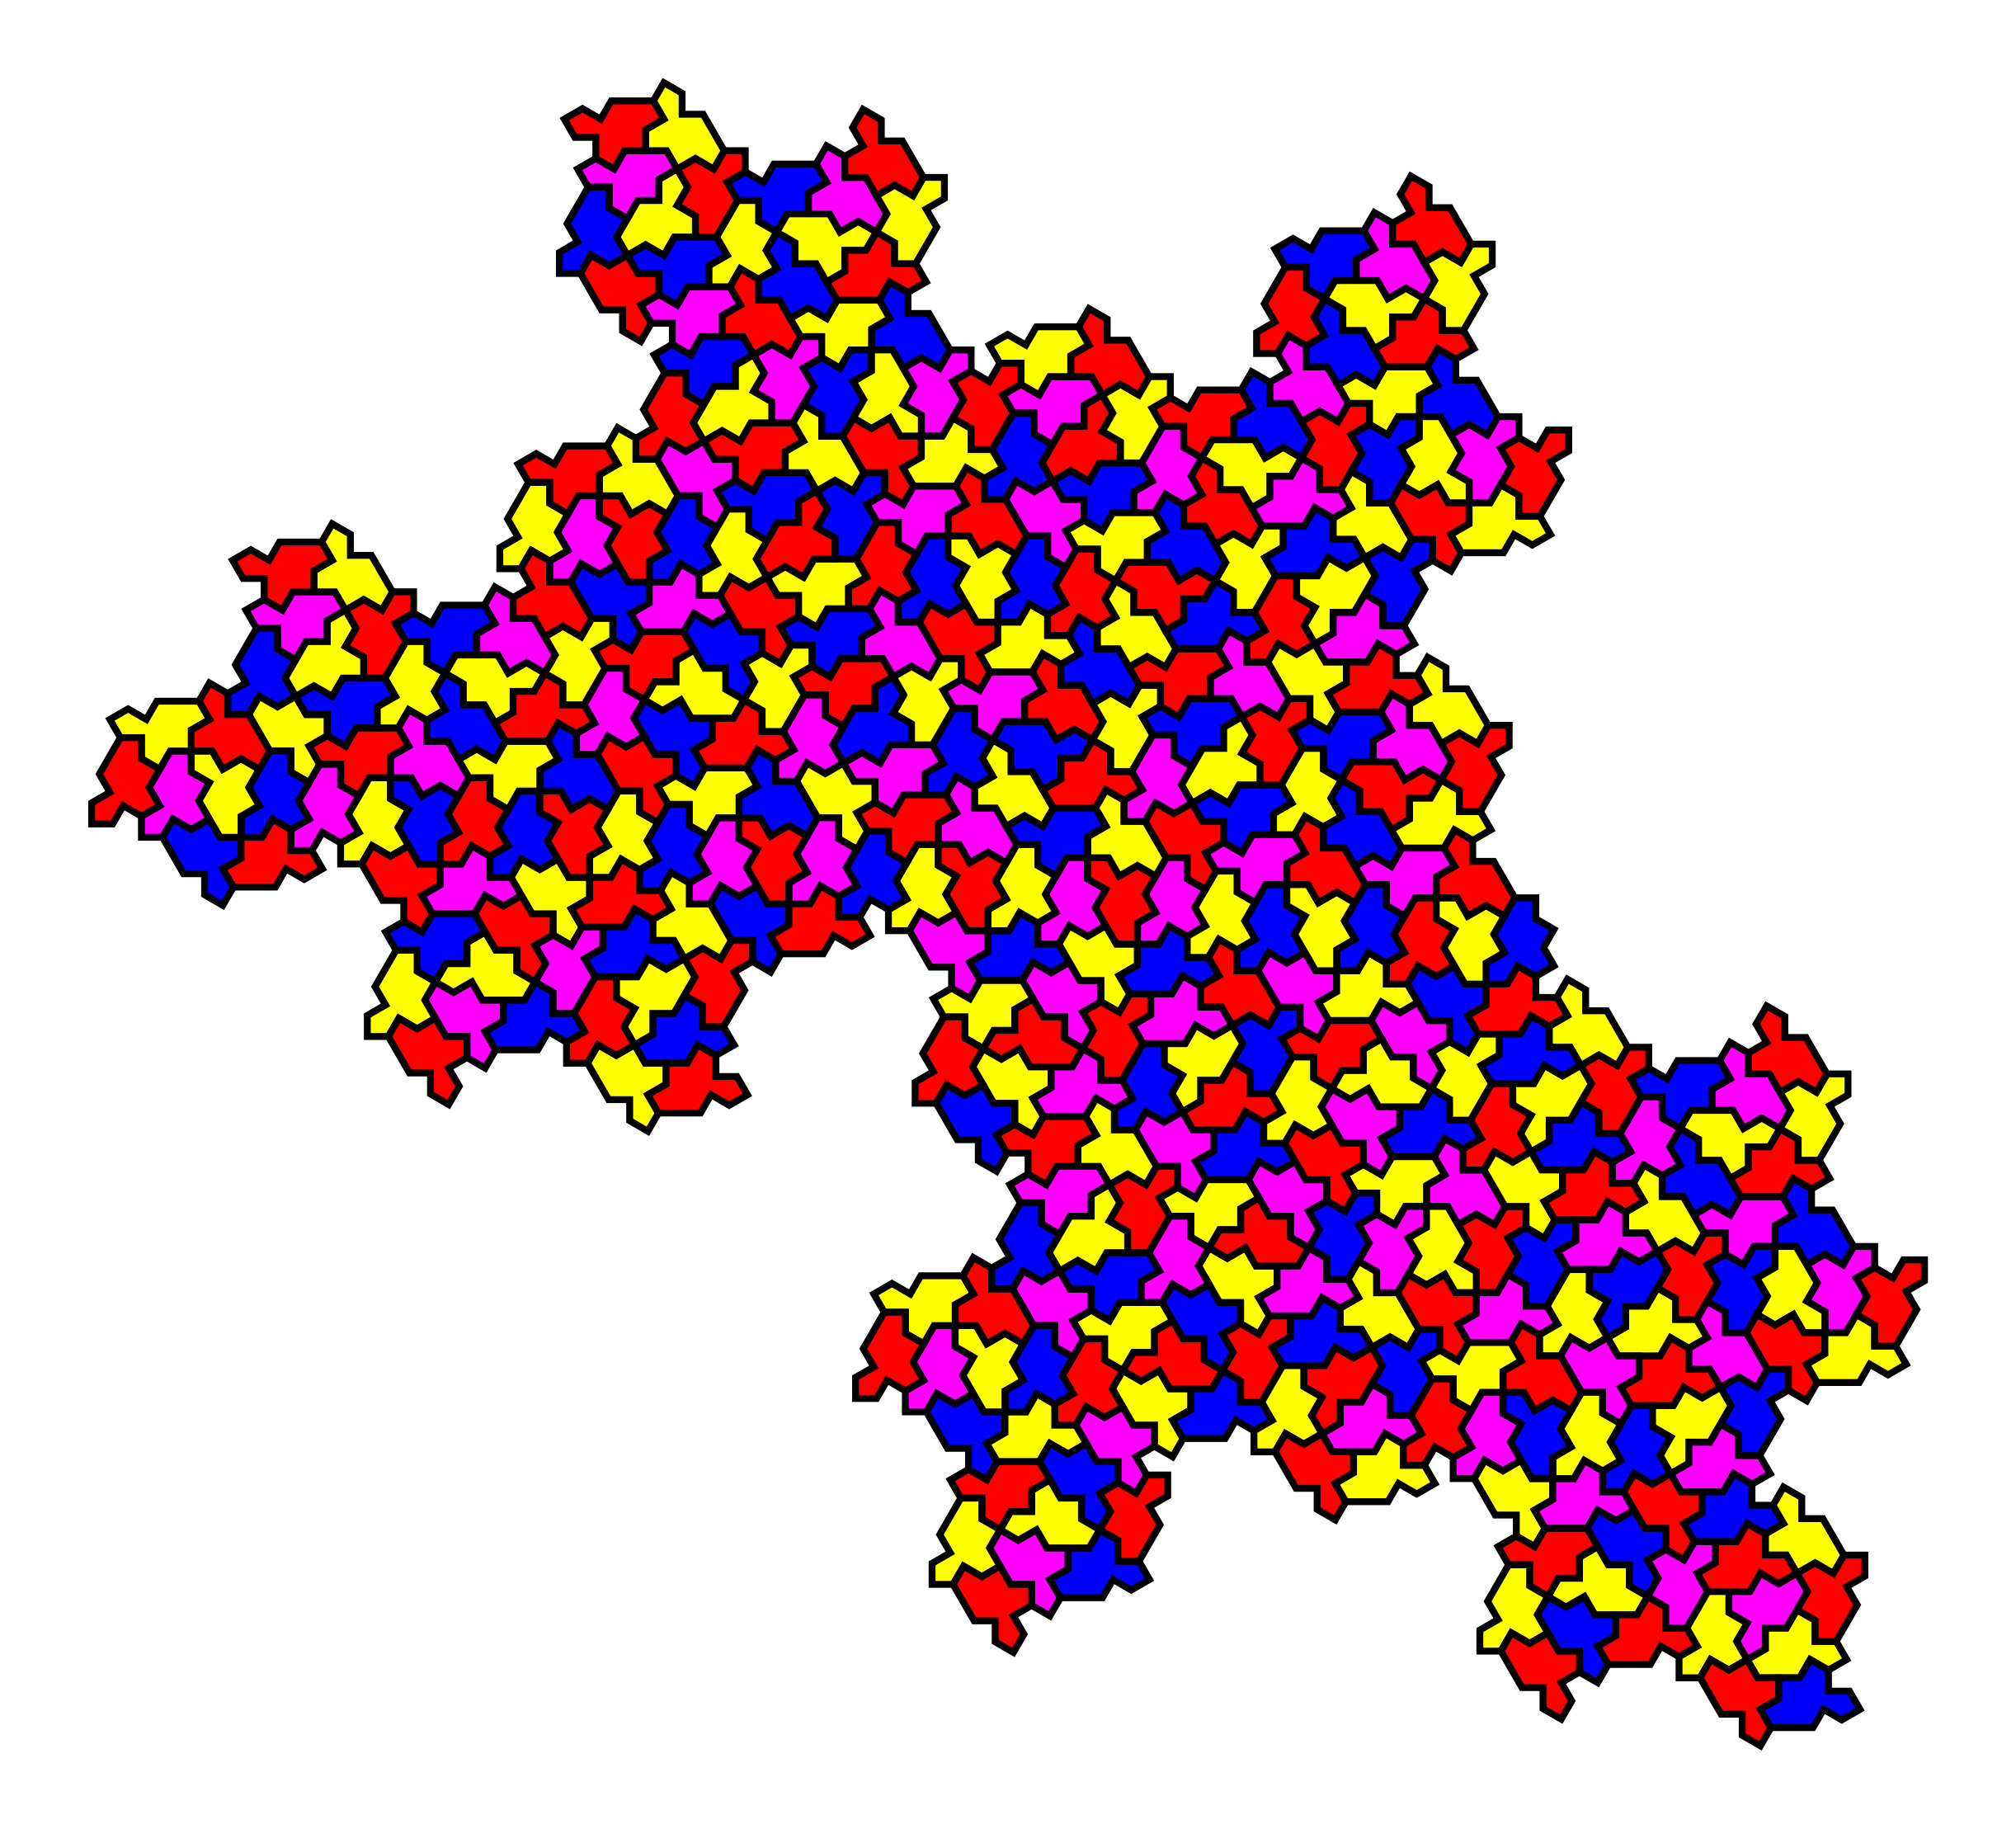

Recreate this plot in Python.
"""
A four-coloring of the Einstein tiling.

Ref:
    "An Aperiodic Monotile" by Smith, et al.
    https://cs.uwaterloo.ca/~csk/hat/
"""

import numpy as np
import matplotlib.pyplot as plt
from matplotlib.patches import Polygon
from pysat.solvers import Glucose3

class Tile(object):
    def __init__(self, tiles, bounds):
        self.tiles = tiles
        self.bounds = bounds
        
    def add(self, dx):
        self.bounds += dx
        for tile in self.tiles:
            tile.add(dx)
        return self
            
    def mul(self, M):
        self.bounds = self.bounds @ M
        for tile in self.tiles:
            tile.mul(M)
        return self
            
    def copy(self):
        return Tile(
            [tile.copy() for tile in self.tiles],
            self.bounds.copy()
        )
            
    def flatten(self):
        tiles = []
        for tile in self.tiles:
            tiles += tile.flatten()
        return tiles
    
class Base(Tile):
    def __init__(self, x, bounds):
        self.x = x
        self.bounds = bounds
        
    def add(self, dx):
        self.x += dx
        self.bounds += dx
        return self
        
    def mul(self, M):
        self.x = self.x @ M
        self.bounds = self.bounds @ M
        return self
    
    def copy(self):
        return Base(self.x.copy(), self.bounds.copy())
        
    def flatten(self):
        return [self]

def edges(a, b):
    return np.array([
        [a, 0], [a, 2], [b, 11], [b, 1], [a, 4], [a, 2], [b, 5],
        [b, 3], [a, 6], [a, 8], [a, 8], [a, 10], [b, 7], #[b, 9]
    ], dtype=float)
    
def coords(e):
    dx = e.T[0] * np.cos(e.T[1] * np.pi / 6)
    dy = e.T[0] * np.sin(e.T[1] * np.pi / 6)
    
    x = np.r_[[0], np.cumsum(dx)]
    y = np.r_[[0], np.cumsum(dy)]
    
    return np.c_[x, y]

def bases(a, b):
    # Edges of a single tile in (length, angle) format:
    e = np.array([
        [a, 0], [a, 2], [b, 11], [b, 1], [a, 4], [a, 2], [b, 5],
        [b, 3], [a, 6], [a, 8], [a, 8], [a, 10], [b, 7], #[b, 9]
    ])
    
    # Get the tile coordinates
    dx = e.T[0] * np.cos(e.T[1] * np.pi / 6)
    dy = e.T[0] * np.sin(e.T[1] * np.pi / 6)
    
    x = np.r_[[0], np.cumsum(dx)]
    y = np.r_[[0], np.cumsum(dy)]
    
    x = np.c_[x, y]
    
    # The quasi-boundary comes from four points
    b = x[(1, 3, 9, 13), :]
    
    # Get the flipped tile
    y = x[::-1].copy()
    y[:, 1] *= -1
    
    # And move it to be flush with the original tile
    y += x[0] - y[5]
    
    # Return two base tiles: the single (H8) and the compound (H7)
    return Base(x, b), Tile([Base(x, b), Base(y, b)], b)

def supers(subtiles):
    # The rules are based on Figure 2.11
    rules = [
		[1, 2, 0, 0],
		[2, 2, 0, 0],
		[0, 1, 1, 1],
		[4, 2, 2, 0],
		[5, 2, 0, 0], 
		[0, 2, 0, 0],
    ]
    
    tiles = [subtiles[0]]
    for angle, pivot, anchor, subtile in rules:
        # Rotation matrix
        c = np.cos(angle * np.pi / 3)
        s = np.sin(angle * np.pi / 3)
        M = np.array([[c, s], [-s, c]])
        
        # Rotate and translate subtile
        T = subtiles[subtile].copy().mul(M)
        T.add(tiles[-1].bounds[anchor] - T.bounds[pivot])
        
        tiles.append(T)
    
    bounds = [tiles[1].bounds[3], tiles[2].bounds[0],
              tiles[4].bounds[3], tiles[6].bounds[0]]
    
    return Tile(tiles, bounds), Tile(tiles[:-1], bounds)

def neighbors(tiles):
    e = []
    for i, t1 in enumerate(tiles):
        for j, t2 in enumerate(tiles):
            if i <= j: continue
            if np.sum(np.all(np.isclose(t1.x[:, None, :], t2.x), axis=-1)) >= 2:
                e.append((i, j))
    return e

def four_color_sat(edges):
    """
    A valid four-coloring has the following constraints:
    
    (1) Vertex v has color 1, 2, 3, or 4:
        (4v + 1) | (4v + 2) | (4v + 3) | (4v + 4)
        
    (2) Vertex v has at most one of these colors:
        ~(4v + i) | ~(4v + j)
        
    (3) Adjacent vertices u, v have different colors:
        ~(4u + i) | ~(4v + i)
    """
    
    solver = Glucose3()
    
    # Number of vertices
    n = max(max(edge) for edge in edges) + 1
    
    for v in range(n):
        colors = [(4*v + i + 1) for i in range(4)]

        # Constraint (1)
        solver.add_clause(colors)
        
        # Constraint (2)
        for i in range(4):
            for j in range(i+1, 4):
                solver.add_clause([-colors[i], -colors[j]])
    
    # Constraint (3)
    for u, v in edges:
        for color in range(1, 5):
            solver.add_clause([-(4*u + color), -(4*v + color)])
    
    if solver.solve():
        model = solver.get_model()
        colors = {}
        for v in range(n):
            for c in range(4):
                if model[4*v + c] > 0:
                    colors[v] = c
                    break
        return colors
    return None

def circle(tiles, radius=25):
    # Center of mass
    G = sum(t.x for t in tiles).mean(axis=0) / len(tiles)
    def within_radius(t):
        return np.linalg.norm(t.x.mean(axis=0) - G) < radius
    return list(filter(within_radius, tiles))

if __name__ == '__main__':
    H = bases(1, 3**0.5)
    for i in range(4):
        H = supers(H)

    tiles = H[0].flatten()
    # tiles = circle(tiles, radius=25)
    e = neighbors(tiles)
    c = four_color_sat(e)

    fig, ax = plt.subplots()
    colors = [(1, 0, 0), (1, 1, 0), (0, 0, 1), (1, 0, 1)]
    for i, tile in enumerate(tiles):
        poly = Polygon(tile.x, edgecolor='black', facecolor=colors[c[i]], lw=1)
        ax.add_patch(poly)
    ax.set_aspect('equal')
    ax.autoscale()
    ax.set_axis_off()

    plt.savefig('einstein.png', pad_inches=0, transparent=True, bbox_inches='tight', dpi=600)
    plt.show()